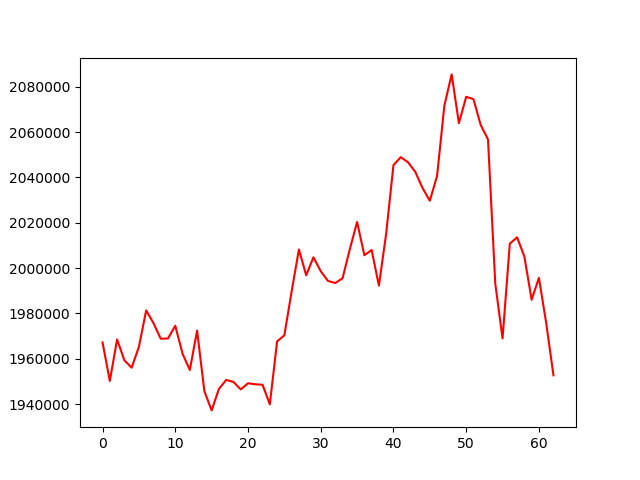

The file beside this chart, header and first rows:
, 0
0, 1967239
1, 1950234
2, 1968563
3, 1959359
4, 1956092
5, 1965309
6, 1981365
7, 1975774
8, 1968865
9, 1968992
10, 1974591
11, 1962262
12, 1955058
13, 1972446
14, 1945738
15, 1937256
16, 1946717
17, 1950683
18, 1949823
19, 1946510
20, 1949231
21, 1948772
22, 1948568
23, 1939931
24, 1967685
25, 1970395
26, 1989730
27, 2008269
28, 1996859
29, 2004804
30, 1998664
31, 1994344
32, 1993459
33, 1995541
34, 2008342
35, 2020389
36, 2005691
37, 2008006
38, 1992305
39, 2015297
40, 2045445
41, 2048965
42, 2046712
43, 2042494
44, 2035346
45, 2029736
46, 2040739
47, 2071670
48, 2085466
49, 2063956
50, 2075587
51, 2074556
52, 2063129
53, 2056773
54, 1993171
55, 1969038
56, 2010821
57, 2013606
58, 2005134
59, 1986070
... 3 more rows
